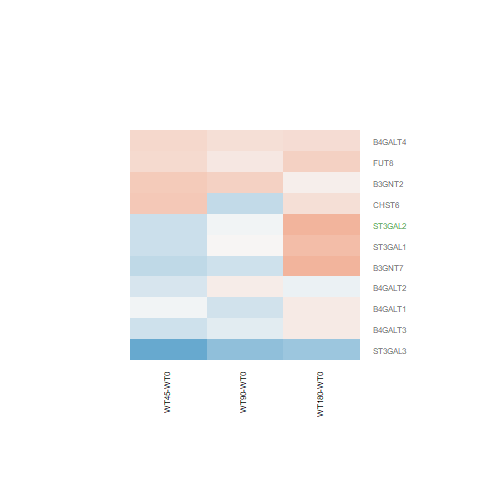

Source data for this figure (header and first rows):
WT180-WT0.logFC, WT180-WT0.AveExpr, WT180-WT0.t, WT180-WT0.P.Value, WT180-WT0.adj.P.Val, WT180-WT0.B, WT45-WT0.logFC, WT45-WT0.AveExpr, WT45-WT0.t, WT45-WT0.P.Value, WT45-WT0.adj.P.Val, WT45-WT0.B, WT90-WT0.logFC, WT90-WT0.AveExpr, WT90-WT0.t, WT90-WT0.P.Value, WT90-WT0.adj.P.Val, WT90-WT0.B
-0.6206, 1.061, -1.778, 0.08788, 0.502, -4.685, -1.12, 1.061, -2.88, 0.008182, 0.2072, -2.451, -0.7009, 1.061, -1.98, 0.05923, 0.2948, -4.211
-0.09116, 5.581, -0.524, 0.605, 0.8955, -6.753, -0.215, 5.581, -1.229, 0.2309, 0.5071, -5.769, 0.1098, 5.581, 0.635, 0.5314, 0.7752, -6.513
0.1162, 6.004, 0.7727, 0.4472, 0.8343, -6.615, -0.2881, 6.004, -1.896, 0.06996, 0.3263, -4.829, -0.1351, 6.004, -0.8934, 0.3804, 0.6726, -6.329
0.08587, 6.021, 0.601, 0.5534, 0.8759, -6.725, 0.4137, 6.021, 2.914, 0.007557, 0.2056, -2.842, 0.3371, 6.021, 2.373, 0.02591, 0.2219, -4.138
0.5861, 2.243, 2.166, 0.04039, 0.3732, -4.306, -0.3868, 2.243, -1.233, 0.2293, 0.5059, -5.259, -0.2862, 2.243, -0.9354, 0.3588, 0.6577, -5.757
0.2548, 6.616, 1.565, 0.1306, 0.5814, -5.728, 0.2788, 6.616, 1.712, 0.0996, 0.3676, -5.146, 0.2216, 6.616, 1.36, 0.1862, 0.487, -5.833
0.5182, 4.509, 2.051, 0.05123, 0.4159, -4.84, -0.3114, 4.509, -1.166, 0.2549, 0.5288, -5.738, 0.02672, 4.509, 0.103, 0.9188, 0.972, -6.622
0.1177, 7.331, 0.7912, 0.4365, 0.8285, -6.623, -0.04249, 7.331, -0.2858, 0.7775, 0.8966, -6.526, -0.2703, 7.331, -1.816, 0.0817, 0.3405, -5.171
0.3381, 3.27, 2.032, 0.05322, 0.4181, -4.701, 0.2624, 3.27, 1.559, 0.1319, 0.4028, -5.109, 0.1357, 3.27, 0.7984, 0.4324, 0.7105, -6.131
0.5931, 5.624, 3.743, 0.0009944, 0.04037, -1.222, -0.311, 5.624, -1.905, 0.0687, 0.3246, -4.785, -0.03456, 5.624, -0.2143, 0.8321, 0.9344, -6.684
0.2328, 0.2809, 0.4713, 0.6417, 0.9043, -5.829, 0.4207, 0.2809, 0.873, 0.3912, 0.646, -5.277, -0.3589, 0.2809, -0.6604, 0.5152, 0.7658, -5.483
